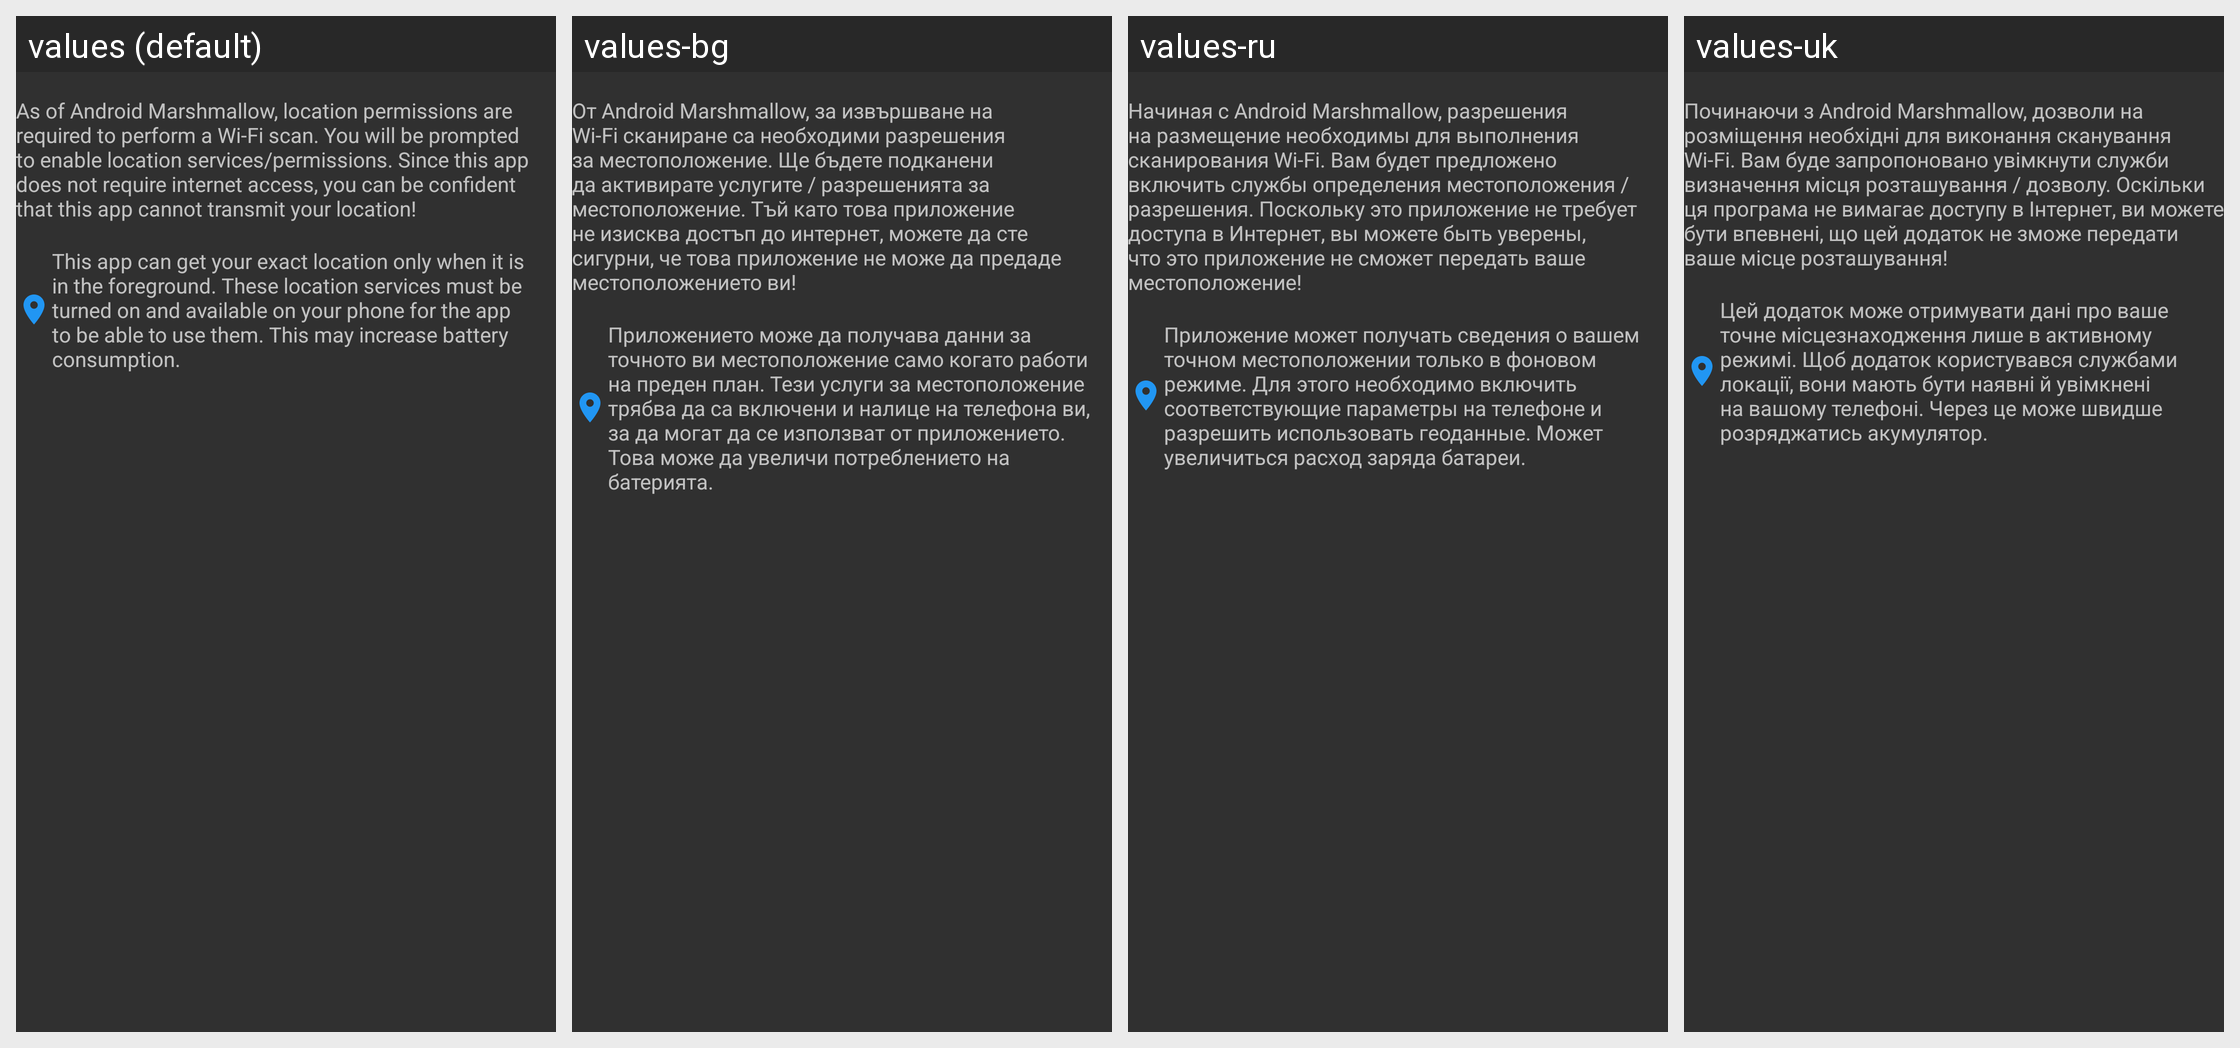

Locale-by-locale string values for the Android screen shown in this grid:
Android screen res/layout/info_location.xml rendered under 4 locales, left to right: values (default), values-bg, values-ru, values-uk. Device: Nexus 5 (rendered at 1080×1920; each locale shown at half size, 540×960, under a caption strip naming it); theme ThemeDark.
Other locales in the repository, not shown: values-de, values-es, values-fr, values-it, values-nl, values-pl, values-pt, values-zh-rCN, values-zh-rTW.
Strings drawn on this screen, with the default value and each locale's value (text and hints the layout hard-codes, and strings that could not be matched under every locale, appear in the picture but are not listed):

permission_msg
  values: As of Android Marshmallow, location permissions are required to perform a Wi-Fi scan. You will be prompted to enable location services/permissions. Since this app does not require internet access, you can be confident that this app cannot transmit your location!
  values-bg: От Android Marshmallow, за извършване на Wi-Fi сканиране са необходими разрешения за местоположение. Ще бъдете подканени да активирате услугите / разрешенията за местоположение. Тъй като това приложение не изисква достъп до интернет, можете да сте сигурни, че това приложение не може да предаде местоположението ви!
  values-ru: Начиная с Android Marshmallow, разрешения на размещение необходимы для выполнения сканирования Wi-Fi. Вам будет предложено включить службы определения местоположения / разрешения. Поскольку это приложение не требует доступа в Интернет, вы можете быть уверены, что это приложение не сможет передать ваше местоположение!
  values-uk: Починаючи з Android Marshmallow, дозволи на розміщення необхідні для виконання сканування Wi-Fi. Вам буде запропоновано увімкнути служби визначення місця розташування / дозволу. Оскільки ця програма не вимагає доступу в Інтернет, ви можете бути впевнені, що цей додаток не зможе передати ваше місце розташування!

location_msg
  values: This app can get your exact location only when it is in the foreground. These location services must be turned on and available on your phone for the app to be able to use them. This may increase battery consumption.
  values-bg: Приложението може да получава данни за точното ви местоположение само когато работи на преден план. Тези услуги за местоположение трябва да са включени и налице на телефона ви, за да могат да се използват от приложението. Това може да увеличи потреблението на батерията.
  values-ru: Приложение может получать сведения о вашем точном местоположении только в фоновом режиме. Для этого необходимо включить соответствующие параметры на телефоне и разрешить использовать геоданные. Может увеличиться расход заряда батареи.
  values-uk: Цей додаток може отримувати дані про ваше точне місцезнаходження лише в активному режимі. Щоб додаток користувався службами локації, вони мають бути наявні й увімкнені на вашому телефоні. Через це може швидше розряджатись акумулятор.
